Run: headless pygame with SDL's dummy video driver; simulated clock (each Clock.tick advances the game by its frame time, no real sleeping); random seed 0; keys injected as events and as key.get_pressed() state; no mouse input; restart key C tapped at the start of phases 3 and 4.
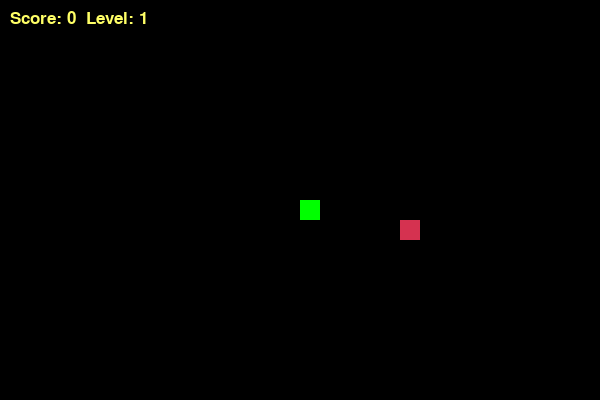
Frame 1 of 4 · flips 1–60 · no input
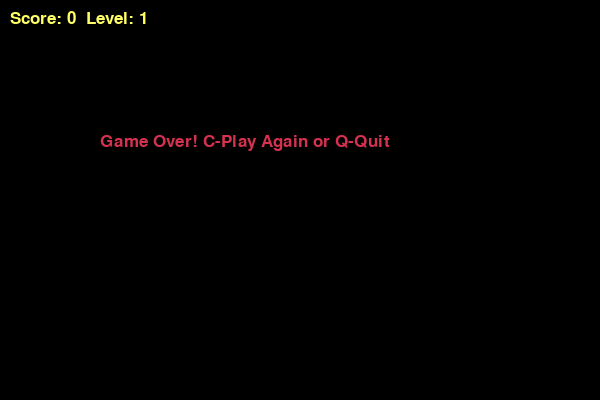
Frame 2 of 4 · flips 61–180 · tapped SPACE, RETURN · held RIGHT (→), D
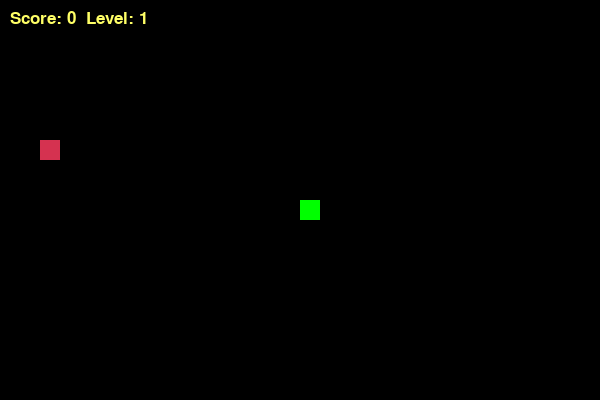
Frame 3 of 4 · flips 181–300 · tapped C · held DOWN (↓), S
Frame 4 of 4 · flips 301–420 · tapped C · held LEFT (←), A, UP (↑), W · screen same as frame 2, image omitted

The pygame program that drew these frames:

import pygame
import time
import random

# Initializing pygame
pygame.init()

# Define Colors (Using tuples for RGB values)
WHITE  = (255, 255, 255)
YELLOW = (255, 255, 102)
BLACK  = (0, 0, 0)
RED    = (213, 50, 80)
GREEN  = (0, 255, 0)

# Screen Dimensions
WIDTH = 600
HEIGHT = 400
BLOCK_SIZE = 20 # Size of each snake segment and food item

dis = pygame.display.set_mode((WIDTH, HEIGHT))
pygame.display.set_caption('Snake Game - Lab Task')

clock = pygame.time.Clock()

# Setting up Fonts
score_font = pygame.font.SysFont("verdana", 25)

def display_ui(score, level):
    """Requirement 5: Displays current score and level in the top-left corner."""
    value = score_font.render(f"Score: {score}  Level: {level}", True, YELLOW)
    dis.blit(value, [10, 10])

def draw_snake(snake_list):
    """Requirement 6: Draws the snake body segments."""
    for x in snake_list:
        pygame.draw.rect(dis, GREEN, [x[0], x[1], BLOCK_SIZE, BLOCK_SIZE])

def get_random_food_pos(snake_list):
    """Requirement 2: Generates food position ensuring it doesn't fall on snake."""
    while True:
        # Generate coordinates aligned to the grid (multiples of 20)
        foodx = round(random.randrange(0, WIDTH - BLOCK_SIZE) / 20.0) * 20.0
        foody = round(random.randrange(0, HEIGHT - BLOCK_SIZE) / 20.0) * 20.0
        
        # Check if the food position is currently occupied by the snake
        if [foodx, foody] not in snake_list:
            return foodx, foody

def gameLoop():
    game_over = False
    game_close = False

    # Snake starting position
    x1 = WIDTH / 2
    y1 = HEIGHT / 2
    
    # Movement variables
    x1_change = 0
    y1_change = 0
    
    # Direction Control
    current_dir = None
    direction_queue = [] # Buffers inputs to prevent accidental self-collisions

    snake_List = []
    Length_of_snake = 1
    
    # Game Stats
    score = 0
    level = 1
    speed = 10 # Initial Speed

    # Generate first food position
    foodx, foody = get_random_food_pos(snake_List)

    while not game_over:

        # Screen displayed after losing
        while game_close == True:
            dis.fill(BLACK)
            msg = score_font.render("Game Over! C-Play Again or Q-Quit", True, RED)
            dis.blit(msg, [WIDTH / 6, HEIGHT / 3])
            display_ui(score, level)
            pygame.display.update()

            for event in pygame.event.get():
                if event.type == pygame.KEYDOWN:
                    if event.key == pygame.K_q:
                        game_over = True
                        game_close = False
                    if event.key == pygame.K_c:
                        gameLoop()

        # --- INPUT HANDLING ---
        for event in pygame.event.get():
            if event.type == pygame.QUIT:
                game_over = True
            if event.type == pygame.KEYDOWN:
                # Add inputs to a queue to process them sequentially
                if event.key == pygame.K_LEFT: direction_queue.append("LEFT")
                elif event.key == pygame.K_RIGHT: direction_queue.append("RIGHT")
                elif event.key == pygame.K_UP: direction_queue.append("UP")
                elif event.key == pygame.K_DOWN: direction_queue.append("DOWN")

        # Process the next valid movement from the queue
        if direction_queue:
            next_move = direction_queue.pop(0)
            # Logic check: Prevent 180-degree turns (e.g., can't go Left if moving Right)
            if next_move == "LEFT" and current_dir != "RIGHT":
                x1_change = -BLOCK_SIZE
                y1_change = 0
                current_dir = "LEFT"
            elif next_move == "RIGHT" and current_dir != "LEFT":
                x1_change = BLOCK_SIZE
                y1_change = 0
                current_dir = "RIGHT"
            elif next_move == "UP" and current_dir != "DOWN":
                y1_change = -BLOCK_SIZE
                x1_change = 0
                current_dir = "UP"
            elif next_move == "DOWN" and current_dir != "UP":
                y1_change = BLOCK_SIZE
                x1_change = 0
                current_dir = "DOWN"

        # Requirement 1: Checking for border (wall) collision
        if x1 >= WIDTH or x1 < 0 or y1 >= HEIGHT or y1 < 0:
            game_close = True
        
        x1 += x1_change
        y1 += y1_change
        dis.fill(BLACK)
        
        # Draw Food
        pygame.draw.rect(dis, RED, [foodx, foody, BLOCK_SIZE, BLOCK_SIZE])
        
        # Manage Snake Body
        snake_Head = [x1, y1]
        snake_List.append(snake_Head)
        if len(snake_List) > Length_of_snake:
            del snake_List[0]

        # Check for self-collision (hitting your own body)
        for x in snake_List[:-1]:
            if x == snake_Head:
                game_close = True

        draw_snake(snake_List)
        display_ui(score, level) # Requirement 5

        pygame.display.update()

        # Check if snake consumes food
        if x1 == foodx and y1 == foody:
            foodx, foody = get_random_food_pos(snake_List) # Requirement 2
            Length_of_snake += 1
            score += 1
            
            # Requirement 3 & 4: Increase level and speed every 3 points
            if score % 3 == 0:
                level += 1
                speed += 2 

        # Control the game speed based on the current level
        clock.tick(speed)

    pygame.quit()
    quit()

# Execute the game
gameLoop()
